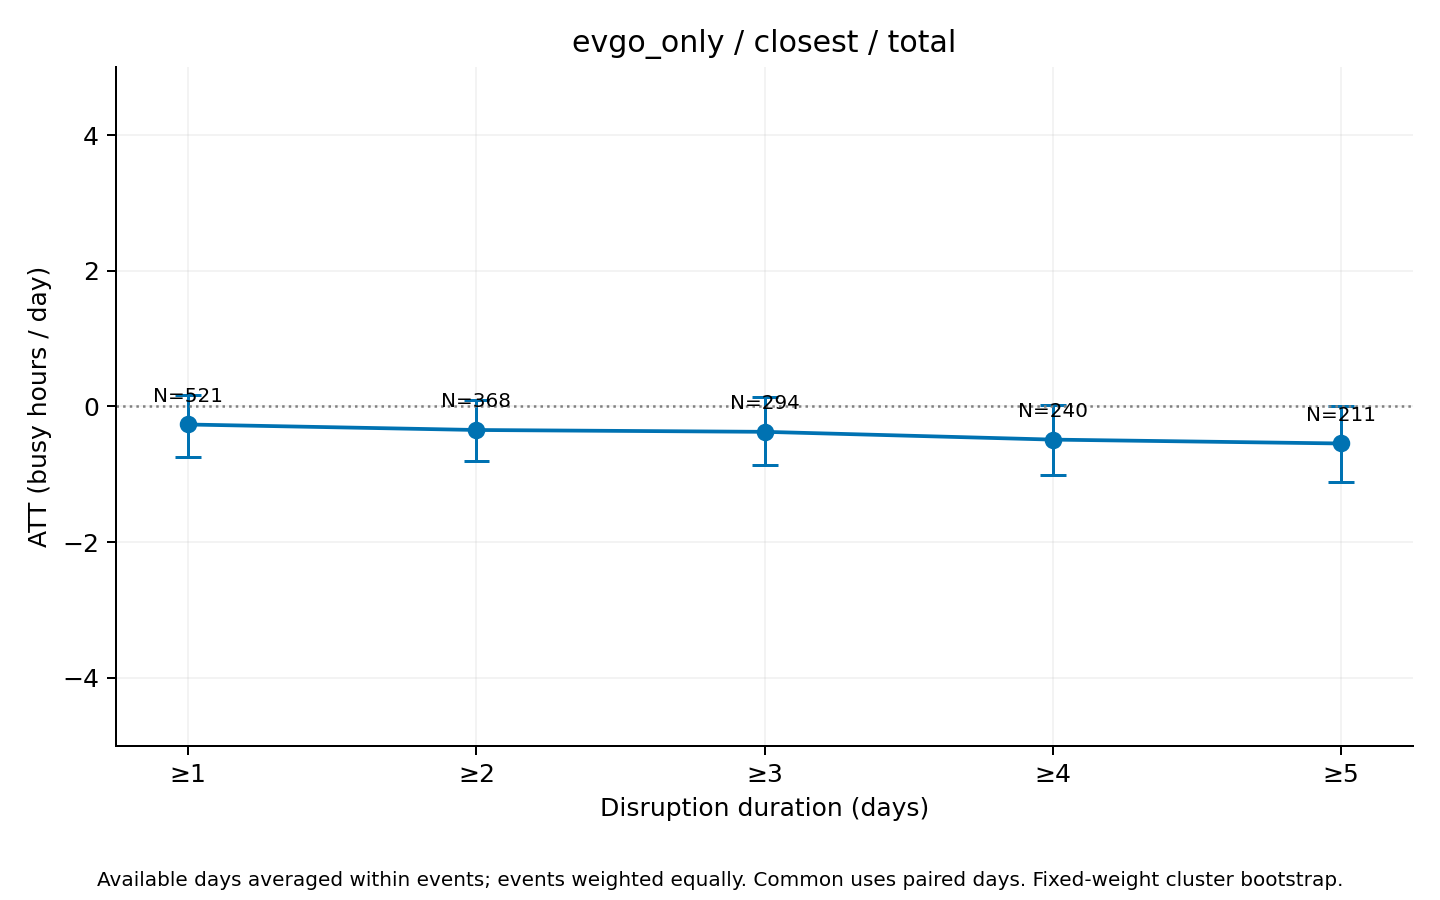

The file beside this chart, header and first rows:
series, ATT_hours, mean_actual, mean_synthetic, n_events, n_clusters, mean_duration_days, median_duration_days, n_post_event_days, n_possible_post_event_days, mean_coverage, bootstrap_SE, CI95_lower, CI95_upper, bootstrap_reps, seed, aggregation, min_duration
total, -0.2667, 20.48, 20.74, 521, 178, 11.7, 3, 5235, 6094, 0.9852, 0.2408, -0.7501, 0.1628, 1000, 2026, equal_weight_available_day_event_means, 1
total, -0.3477, 21.21, 21.56, 368, 157, 16.14, 6, 5082, 5941, 0.9791, 0.2224, -0.7975, 0.09456, 1000, 2026, equal_weight_available_day_event_means, 2
total, -0.3748, 20.86, 21.24, 294, 148, 19.7, 8, 4934, 5793, 0.9738, 0.2491, -0.8616, 0.1337, 1000, 2026, equal_weight_available_day_event_means, 3
total, -0.4896, 20.88, 21.37, 240, 133, 23.46, 11, 4772, 5631, 0.9679, 0.2679, -1.014, 0.02363, 1000, 2026, equal_weight_available_day_event_means, 4
total, -0.5467, 20.83, 21.38, 211, 126, 26.14, 13, 4656, 5515, 0.9635, 0.2813, -1.109, 0.003523, 1000, 2026, equal_weight_available_day_event_means, 5
